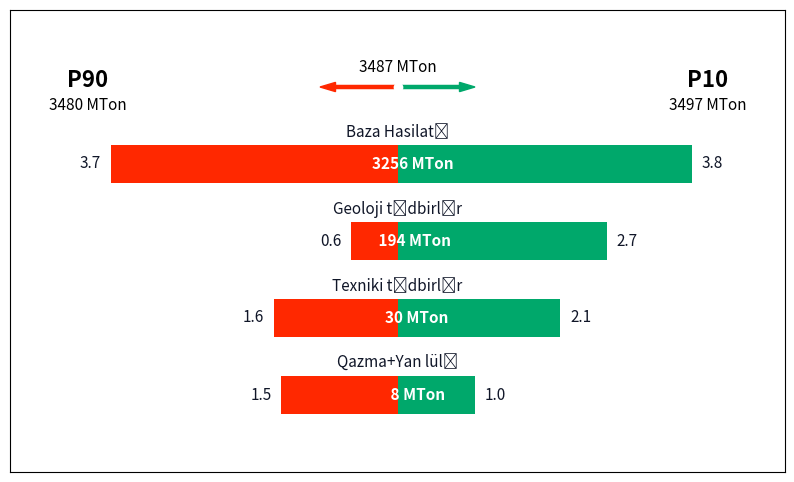

Source code (Python):
import matplotlib.pyplot as plt

import numpy

import pandas as pd

color = {"P10": "#00A86B", "P90": "#FF2800", }

data = {
    "activities" : [
        "Baza Hasilatı",
        "Geoloji tədbirlər",
        "Qazma+Yan lülə",
        "Texniki tədbirlər"
        ],
    "P90" : [   3.7 ,   0.6, 1.5,  1.6],
    "P50" : [3256.  , 194. , 8. , 30. ],
    "P10" : [   3.8 ,   2.7, 1.0,  2.1],
    "P50s": [
        "3256 MTon",
        " 194 MTon",
        "   8 MTon",
        "  30 MTon",
        ]
}

p10_total_string = '3497 MTon'
p50_total_string = '3487 MTon'
p90_total_string = '3480 MTon'

xy_ticklabel_color ='#101628'

df = pd.DataFrame(data)

df.sort_values(by='P50',ascending=True,inplace=True)
df.reset_index(inplace=True,drop=True)

max_wing_value = df[['P90','P10']].max().max()
max_wing_power = (-int(numpy.floor(numpy.log10(abs(max_wing_value)))))
max_wing_value = (numpy.ceil(max_wing_value*10**max_wing_power)/10**max_wing_power).tolist()

fig, ax = plt.subplots(figsize=(10,6))

for index,row in df.iterrows():

    ax.barh(row["activities"],-row['P90'],align='center',height=0.5,facecolor=color['P90'])
    ax.barh(row["activities"], row['P10'],align='center',height=0.5,facecolor=color['P10'])

    ax.text(-row['P90']-0.4,index,row['P90'],ha='left' ,va="center",color=xy_ticklabel_color,size=11)
    ax.text( row['P10']+0.4,index,row['P10'],ha='right',va="center",color=xy_ticklabel_color,size=11)

    ax.text(0.,index+0.35,s=row['activities'],ha='center',size=11,color=xy_ticklabel_color)

    ax.text(0.2,index,row["P50s"],ha='center',va='center',size=11,weight='bold',color='white')

N = len(df)

ax.text( max_wing_value,N,"P10",size=16,weight="bold",ha='center')
ax.text(-max_wing_value,N,"P90",size=16,weight="bold",ha='center')

ax.add_patch(plt.Arrow(0,N,-1,0,width=0.2,color=color['P90']))
ax.plot(0,N+0.0001,'o',markersize=6,color='white')
ax.add_patch(plt.Arrow(0,N, 1,0,width=0.2,color=color['P10']))

ax.text( max_wing_value,N-0.3,p10_total_string,ha='center',size=11)
ax.text(              0,N+0.2,p50_total_string,ha='center',size=11)
ax.text(-max_wing_value,N-0.3,p90_total_string,ha='center',size=11)

ax.set_ylim((-1,N+1))
ax.set_yticks([])
ax.set_xticks([])
ax.set_xlim((-max_wing_value-1,max_wing_value+1))
# # ax.set_axis_off()

plt.show()
